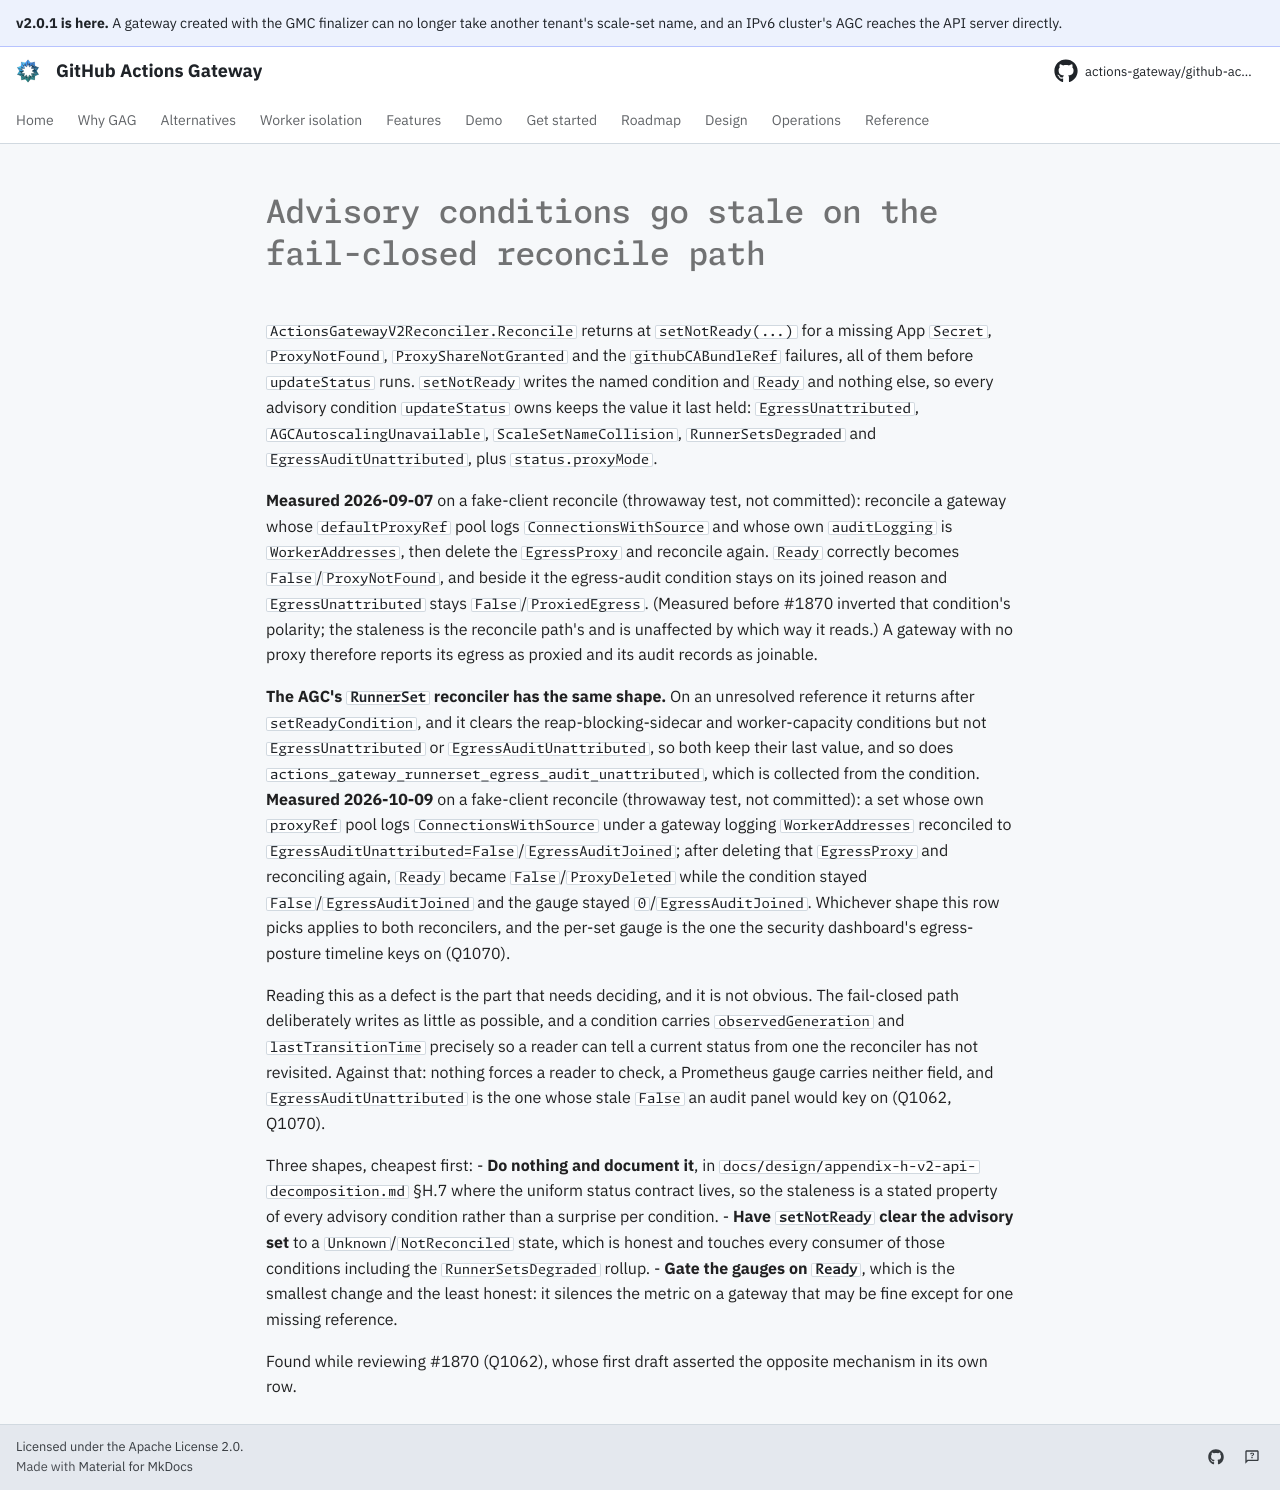

repository: actions-gateway/github-actions-gateway · page: dev/queue/Q1079/index.html · generator: mkdocs

---
id: Q1079
rank: b1xp
labels:
    - debt
status: ready
size: M
target: ../../cmd/gmc/internal/controller/actionsgateway_v2_controller.go
---

# Advisory conditions go stale on the fail-closed reconcile path

`ActionsGatewayV2Reconciler.Reconcile` returns at `setNotReady(...)` for a missing App `Secret`, `ProxyNotFound`, `ProxyShareNotGranted` and the `githubCABundleRef` failures, all of them before `updateStatus` runs.
`setNotReady` writes the named condition and `Ready` and nothing else, so every advisory condition `updateStatus` owns keeps the value it last held: `EgressUnattributed`, `AGCAutoscalingUnavailable`, `ScaleSetNameCollision`, `RunnerSetsDegraded` and `EgressAuditUnattributed`, plus `status.proxyMode`.

**Measured 2026-09-07** on a fake-client reconcile (throwaway test, not committed): reconcile a gateway whose `defaultProxyRef` pool logs `ConnectionsWithSource` and whose own `auditLogging` is `WorkerAddresses`, then delete the `EgressProxy` and reconcile again.
`Ready` correctly becomes `False`/`ProxyNotFound`, and beside it the egress-audit condition stays on its joined reason and `EgressUnattributed` stays `False`/`ProxiedEgress`.
(Measured before #1870 inverted that condition's polarity; the staleness is the reconcile path's and is unaffected by which way it reads.)
A gateway with no proxy therefore reports its egress as proxied and its audit records as joinable.

**The AGC's `RunnerSet` reconciler has the same shape.** On an unresolved reference it returns after `setReadyCondition`, and it clears the reap-blocking-sidecar and worker-capacity conditions but not `EgressUnattributed` or `EgressAuditUnattributed`, so both keep their last value, and so does `actions_gateway_runnerset_egress_audit_unattributed`, which is collected from the condition.
**Measured 2026-10-09** on a fake-client reconcile (throwaway test, not committed): a set whose own `proxyRef` pool logs `ConnectionsWithSource` under a gateway logging `WorkerAddresses` reconciled to `EgressAuditUnattributed=False`/`EgressAuditJoined`; after deleting that `EgressProxy` and reconciling again, `Ready` became `False`/`ProxyDeleted` while the condition stayed `False`/`EgressAuditJoined` and the gauge stayed `0`/`EgressAuditJoined`.
Whichever shape this row picks applies to both reconcilers, and the per-set gauge is the one the security dashboard's egress-posture timeline keys on (Q1070).

Reading this as a defect is the part that needs deciding, and it is not obvious.
The fail-closed path deliberately writes as little as possible, and a condition carries `observedGeneration` and `lastTransitionTime` precisely so a reader can tell a current status from one the reconciler has not revisited.
Against that: nothing forces a reader to check, a Prometheus gauge carries neither field, and `EgressAuditUnattributed` is the one whose stale `False` an audit panel would key on (Q1062, Q1070).

Three shapes, cheapest first:
- **Do nothing and document it**, in `docs/design/appendix-h-v2-api-decomposition.md` §H.7 where the uniform status contract lives, so the staleness is a stated property of every advisory condition rather than a surprise per condition.
- **Have `setNotReady` clear the advisory set** to a `Unknown`/`NotReconciled` state, which is honest and touches every consumer of those conditions including the `RunnerSetsDegraded` rollup.
- **Gate the gauges on `Ready`**, which is the smallest change and the least honest: it silences the metric on a gateway that may be fine except for one missing reference.

Found while reviewing #1870 (Q1062), whose first draft asserted the opposite mechanism in its own row.
